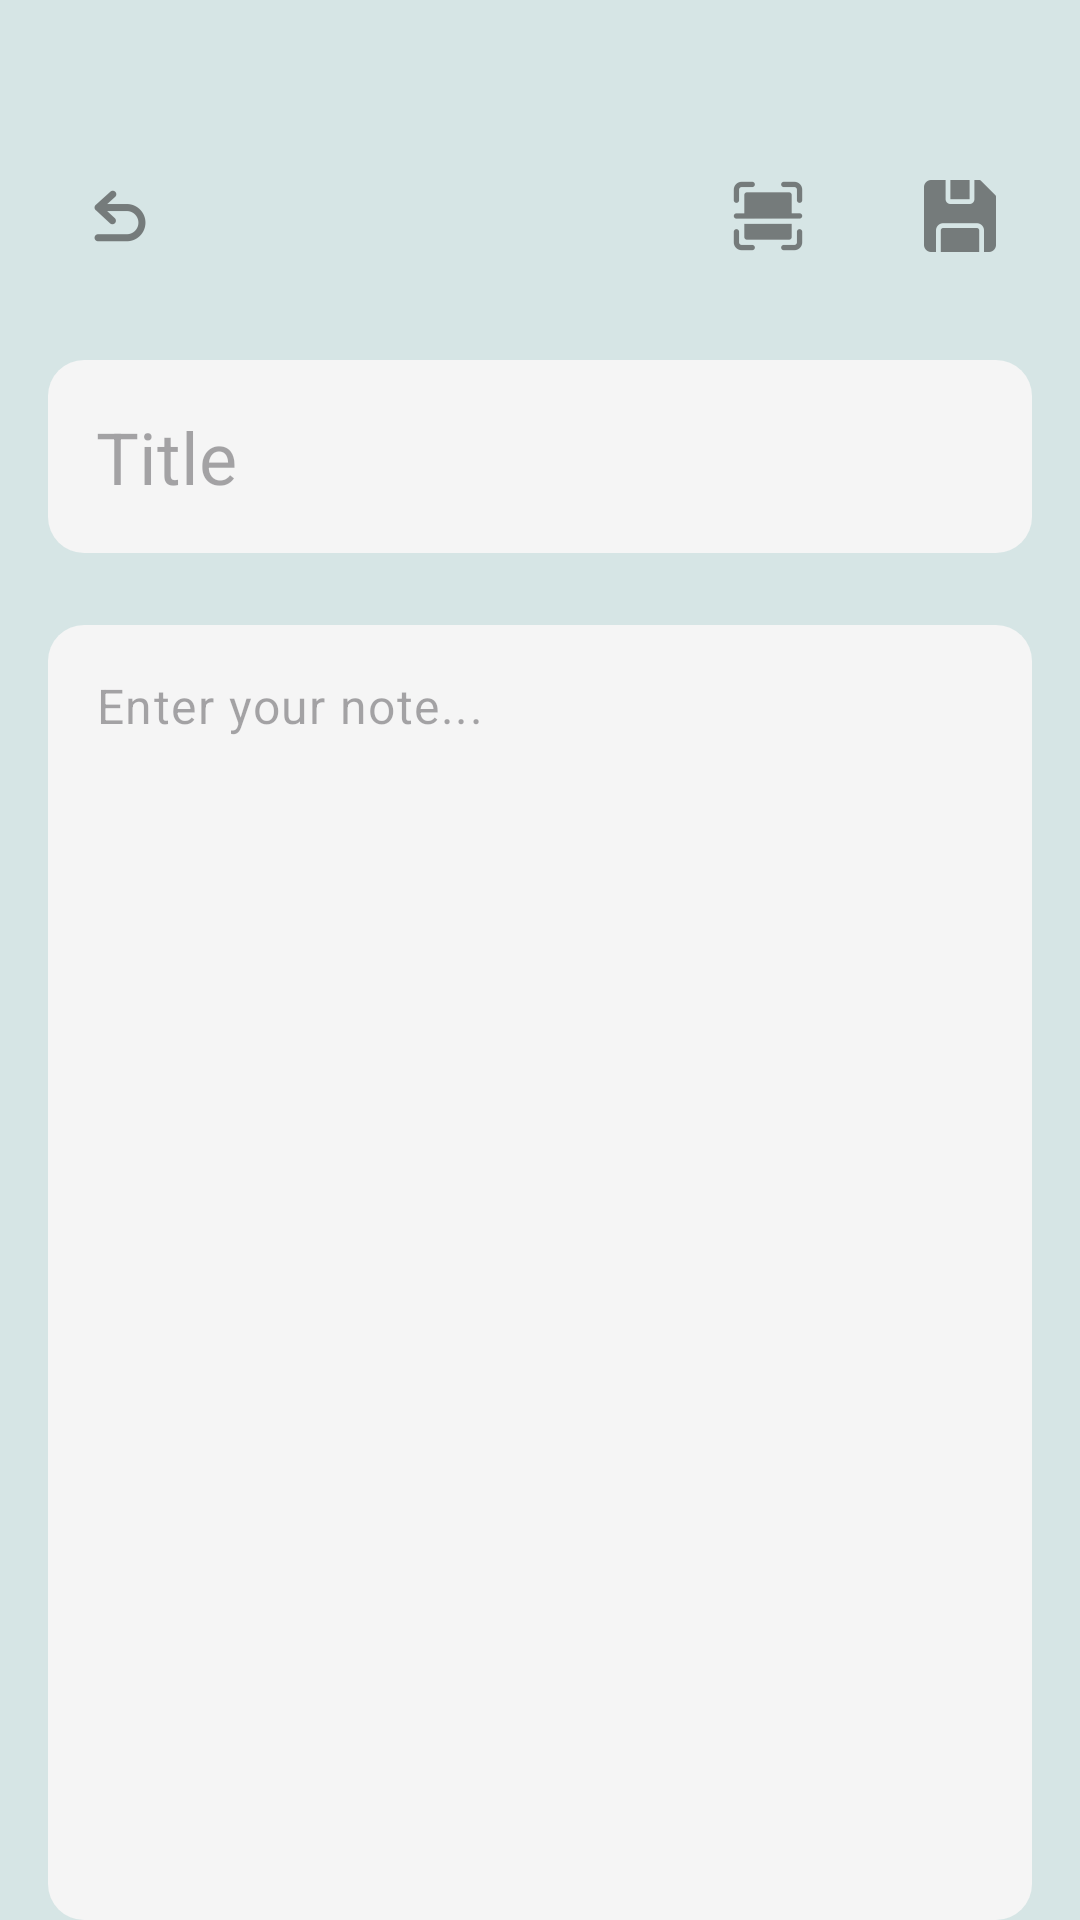

Reconstruct the res/layout file that produces this screen, plus the resources it refers to.
<!-- AndroidManifest.xml: application theme Theme.GoNoteApp -->
<!-- res/layout/fragment_new_note.xml -->
<?xml version="1.0" encoding="utf-8"?>
<androidx.constraintlayout.widget.ConstraintLayout xmlns:android="http://schemas.android.com/apk/res/android"
    xmlns:app="http://schemas.android.com/apk/res-auto"
    xmlns:tools="http://schemas.android.com/tools"
    android:layout_width="match_parent"
    android:layout_height="match_parent"
    android:background="@color/lightbluishgrey"
    android:paddingTop="32dp"
    tools:context=".fragments.NewNoteFragment">

    <ImageButton
        android:id="@+id/cancelbutton"
        style="?attr/actionButtonStyle"
        android:layout_width="48dp"
        android:layout_height="48dp"
        android:layout_marginStart="16dp"
        android:layout_marginTop="16dp"
        android:contentDescription="Cancel"
        android:src="@drawable/ic_back"
        app:layout_constraintStart_toStartOf="parent"
        app:layout_constraintTop_toTopOf="parent" />

    <ImageButton
        android:id="@+id/save_button"
        style="?attr/actionButtonStyle"
        android:layout_width="48dp"
        android:layout_height="48dp"
        android:layout_marginTop="16dp"
        android:layout_marginEnd="16dp"
        android:contentDescription="Save"
        android:src="@drawable/ic_save"
        app:layout_constraintEnd_toEndOf="parent"
        app:layout_constraintTop_toTopOf="parent" />

    <ImageButton
        android:id="@+id/scan_button"
        style="?attr/actionButtonStyle"
        android:layout_width="48dp"
        android:layout_height="48dp"
        android:layout_marginEnd="16dp"
        android:contentDescription="Scan"
        android:src="@drawable/ic_scan"
        app:layout_constraintEnd_toStartOf="@+id/save_button"
        app:layout_constraintTop_toTopOf="@+id/save_button" />


    <EditText
        android:id="@+id/new_note_title"
        android:layout_width="0dp"
        android:layout_height="wrap_content"
        android:layout_marginStart="16dp"
        android:layout_marginTop="24dp"
        android:layout_marginEnd="16dp"
        android:background="@drawable/rounded_white_background"
        android:hint="Title"
        android:inputType="textCapSentences"
        android:minHeight="48dp"
        android:padding="16dp"
        android:textAppearance="?attr/textAppearanceHeadline5"
        app:layout_constraintEnd_toEndOf="parent"
        app:layout_constraintStart_toStartOf="parent"
        app:layout_constraintTop_toBottomOf="@+id/cancelbutton"
        tools:text="Untitled" />

    <EditText
        android:id="@+id/new_note_content"
        android:layout_width="0dp"
        android:layout_height="0dp"
        android:layout_marginTop="24dp"
        android:background="@drawable/rounded_white_background"
        android:gravity="top"
        android:hint="Enter your note..."
        android:inputType="textMultiLine"
        android:lineSpacingMultiplier="1.2"
        android:padding="16dp"
        android:textAppearance="?attr/textAppearanceBody1"
        android:textSize="16sp"
        app:layout_constraintBottom_toBottomOf="parent"
        app:layout_constraintEnd_toEndOf="@+id/new_note_title"
        app:layout_constraintStart_toStartOf="@+id/new_note_title"
        app:layout_constraintTop_toBottomOf="@+id/new_note_title"
        tools:text="This is where the user will type their note." />

</androidx.constraintlayout.widget.ConstraintLayout>
<!-- resources referenced by this layout -->
<resources>
  <color name="lightbluishgrey">#D6E5E5</color>
  <!-- drawable ic_back: png bitmap (drawable-hdpi, 598 bytes) -->
  <!-- drawable ic_save (drawable) -->
  <vector xmlns:android="http://schemas.android.com/apk/res/android"
      android:width="24dp"
      android:height="24dp"
      android:viewportWidth="24.0"
      android:viewportHeight="24.0"
      android:tint="?attr/colorOnSurface">
      <path
          android:fillColor="@android:color/white"
          android:pathData="M17,3L5,3c-1.11,0 -2,0.9 -2,2v14c0,1.1 0.89,2 2,2h14c1.1,0 2,-0.9 2,-2L21,7l-4,-4zM12,19c-1.66,0 -3,-1.34 -3,-3s1.34,-3 3,-3 3,1.34 3,3 -1.34,3 -3,3zM15,9L5,9L5,5h10v4z"/>
  </vector>
  <!-- drawable ic_scan: png bitmap (drawable-hdpi, 556 bytes) -->
  <!-- drawable rounded_white_background (drawable) -->
  <?xml version="1.0" encoding="utf-8"?>
  <shape xmlns:android="http://schemas.android.com/apk/res/android"
      android:shape="rectangle">
      <solid android:color="@color/colorSurfaceContainer" />
      <corners android:radius="12dp" />
  </shape>
  <style name="Theme.GoNoteApp" parent="Base.Theme.GoNoteApp" />
  <color name="colorSurfaceContainer">#F5F5F5</color>
  <style name="Base.Theme.GoNoteApp" parent="Theme.Material3.DayNight.NoActionBar">
          
          
          <item name="materialAlertDialogTheme">@style/MyDialogStyle</item>
      </style>
  <style name="MyDialogStyle" parent="ThemeOverlay.Material3.MaterialAlertDialog">
          <item name="android:background">@drawable/dialog_background</item>
          <item name="colorOnSurface">@color/black</item> 
          <item name="colorPrimary">@color/seaGreenDark</item> 
      </style>
  <!-- drawable dialog_background (drawable) -->
  <?xml version="1.0" encoding="utf-8"?>
  <shape xmlns:android="http://schemas.android.com/apk/res/android"
      android:shape="rectangle">
      <solid android:color="@color/colorSurfaceContainer" />
      <corners android:radius="24dp" />
  </shape>
  <color name="black">#FF000000</color>
  <color name="seaGreenDark">#A101A581</color>
</resources>
